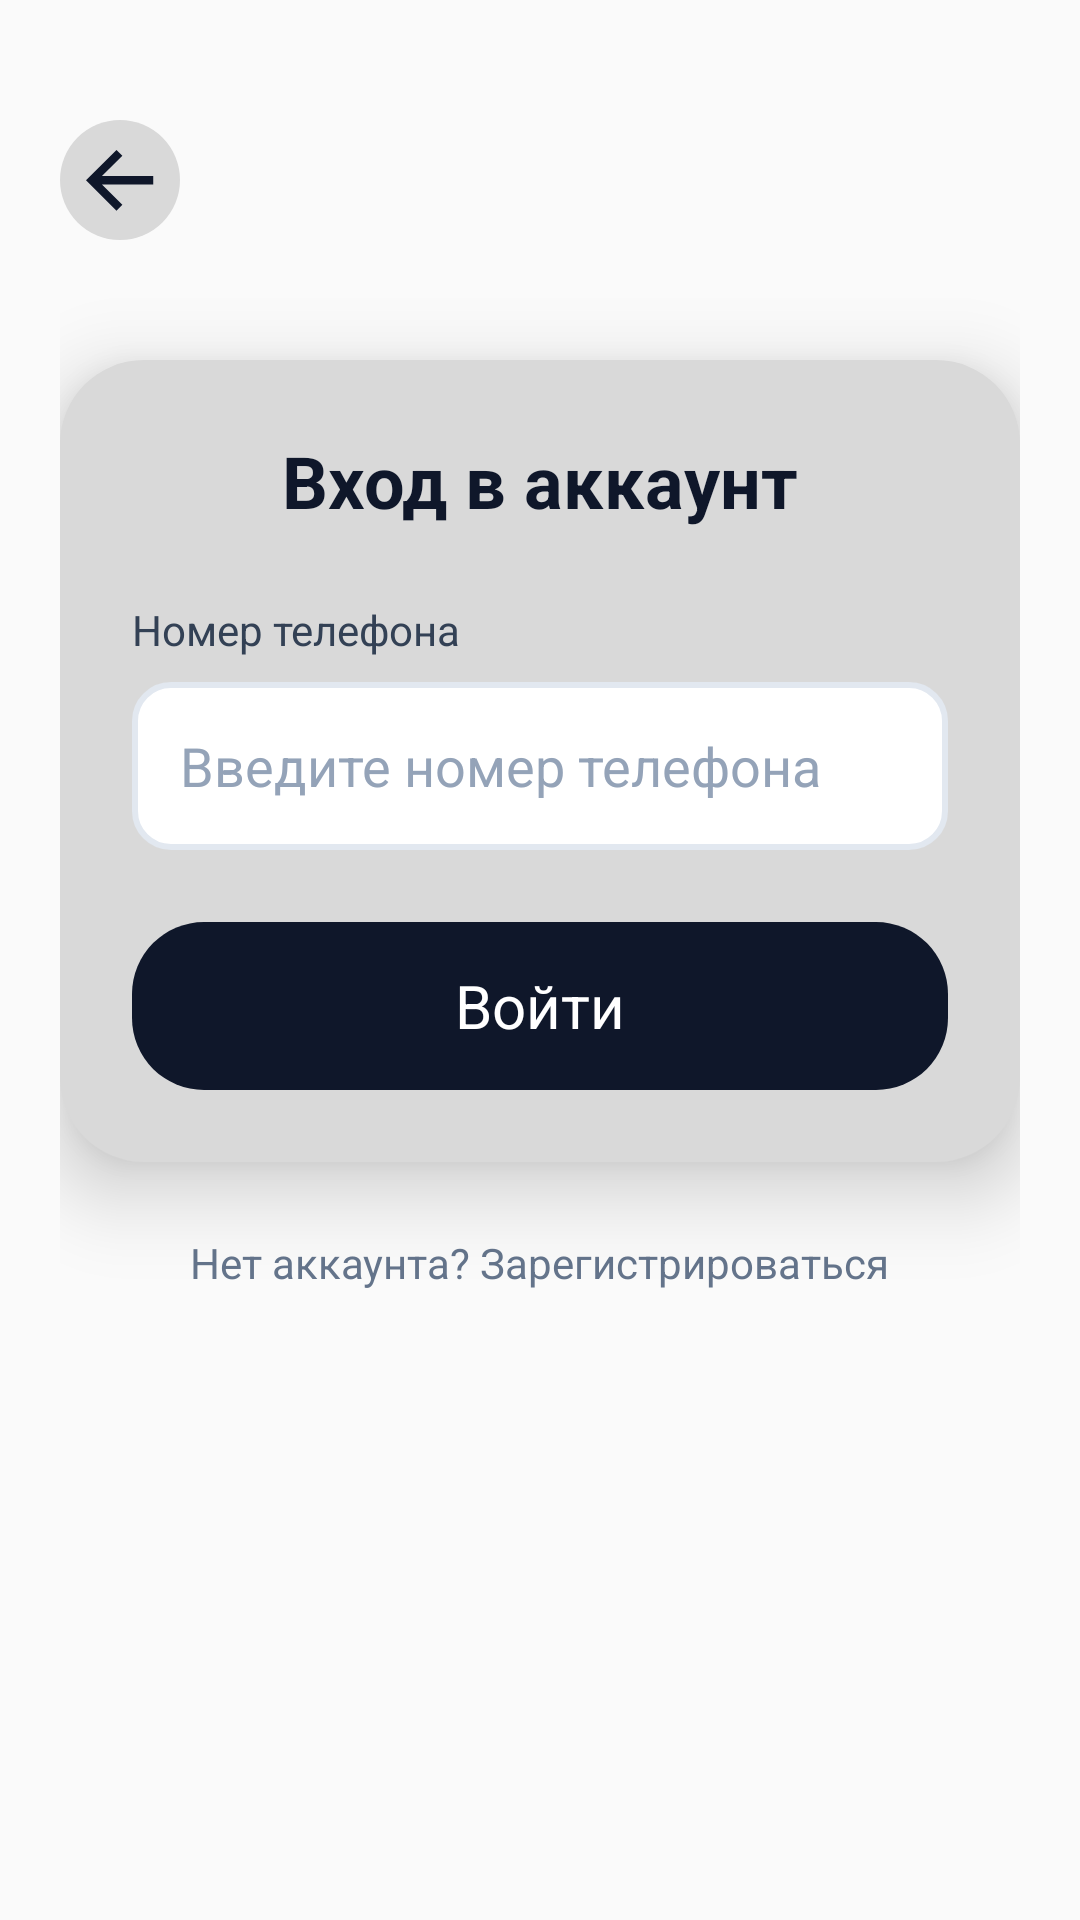

Layout XML and referenced resources for this Android screen:
<!-- AndroidManifest.xml: application theme Theme.DedClick -->
<!-- res/layout/activity_login.xml -->
<?xml version="1.0" encoding="utf-8"?>
<ScrollView xmlns:android="http://schemas.android.com/apk/res/android"
    android:layout_width="match_parent"
    android:layout_height="match_parent"
    android:padding="20dp">

    <LinearLayout
        android:layout_width="match_parent"
        android:layout_height="wrap_content"
        android:orientation="vertical">

        
        <ImageView
            android:id="@+id/priveous_button"
            android:layout_width="40dp"
            android:layout_height="40dp"
            android:background="@drawable/bg_card_grey"
            android:src="@drawable/arrow_back"
            android:padding="8dp"
            android:scaleType="centerInside"
            android:layout_marginTop="20dp"/>

        
        <LinearLayout
            android:layout_width="match_parent"
            android:layout_height="wrap_content"
            android:layout_marginTop="40dp"
            android:padding="24dp"
            android:orientation="vertical"
            android:background="@drawable/bg_card_grey"
            android:elevation="8dp"
            android:translationZ="8dp">

            
            <TextView
                android:layout_width="wrap_content"
                android:layout_height="wrap_content"
                android:text="Вход в аккаунт"
                android:textSize="24sp"
                android:textStyle="bold"
                android:textColor="#0F172A"
                android:layout_gravity="center"/>

            
            <TextView
                android:layout_width="wrap_content"
                android:layout_height="wrap_content"
                android:text="Номер телефона"
                android:textSize="14sp"
                android:textColor="#334155"
                android:layout_marginTop="24dp"/>

            
            <EditText
                android:id="@+id/phone_input"
                android:layout_width="match_parent"
                android:layout_height="56dp"
                android:layout_marginTop="8dp"
                android:background="@drawable/bg_input"
                android:hint="Введите номер телефона"
                android:paddingHorizontal="16dp"
                android:textColor="#0F172A"
                android:textColorHint="#94A3B8"/>

            
            <LinearLayout
                android:id="@+id/login_button"
                android:layout_width="match_parent"
                android:layout_height="56dp"
                android:layout_marginTop="24dp"
                android:background="@drawable/bg_button_dark_24"
                android:gravity="center">

                <TextView
                    android:layout_width="wrap_content"
                    android:layout_height="wrap_content"
                    android:text="Войти"
                    android:textSize="20sp"
                    android:textColor="#FFFFFF"/>
            </LinearLayout>

        </LinearLayout>

        
        <TextView
            android:id="@+id/register_pivot_text"
            android:layout_width="wrap_content"
            android:layout_height="wrap_content"
            android:text="Нет аккаунта? Зарегистрироваться"
            android:textSize="14sp"
            android:textColor="#64748B"
            android:layout_marginTop="24dp"
            android:layout_gravity="center"/>

    </LinearLayout>

</ScrollView>
<!-- resources referenced by this layout -->
<resources>
  <!-- drawable arrow_back (drawable) -->
  <vector xmlns:android="http://schemas.android.com/apk/res/android" android:height="20.444445dp" android:viewportHeight="16" android:viewportWidth="18" android:width="23dp">
        
      <path android:fillColor="#0F172A" android:pathData="M7.952,15.903L-0,7.952L7.952,0L9.486,1.517L4.159,6.844H17.54V9.06H4.159L9.486,14.378L7.952,15.903Z"/>
      
  </vector>
  <!-- drawable bg_button_dark_24 (drawable) -->
  <?xml version="1.0" encoding="utf-8"?>
  <shape xmlns:android="http://schemas.android.com/apk/res/android"
      android:shape="rectangle">
      <solid android:color="#0F172A"/>
      <corners android:radius="24dp"/>
  </shape>
  <!-- drawable bg_card_grey (drawable) -->
  <?xml version="1.0" encoding="utf-8"?>
  <shape xmlns:android="http://schemas.android.com/apk/res/android">
      <solid android:color="#D9D9D9"/>
      <corners android:radius="28dp"/>
  </shape>
  <!-- drawable bg_input (drawable) -->
  <?xml version="1.0" encoding="utf-8"?>
  <shape xmlns:android="http://schemas.android.com/apk/res/android">
      <solid android:color="#FFFFFF"/>
      <stroke
          android:width="2dp"
          android:color="#E2E8F0"/>
      <corners android:radius="12dp"/>
  </shape>
  <style name="Theme.DedClick" parent="android:Theme.Material.Light.NoActionBar" />
</resources>
